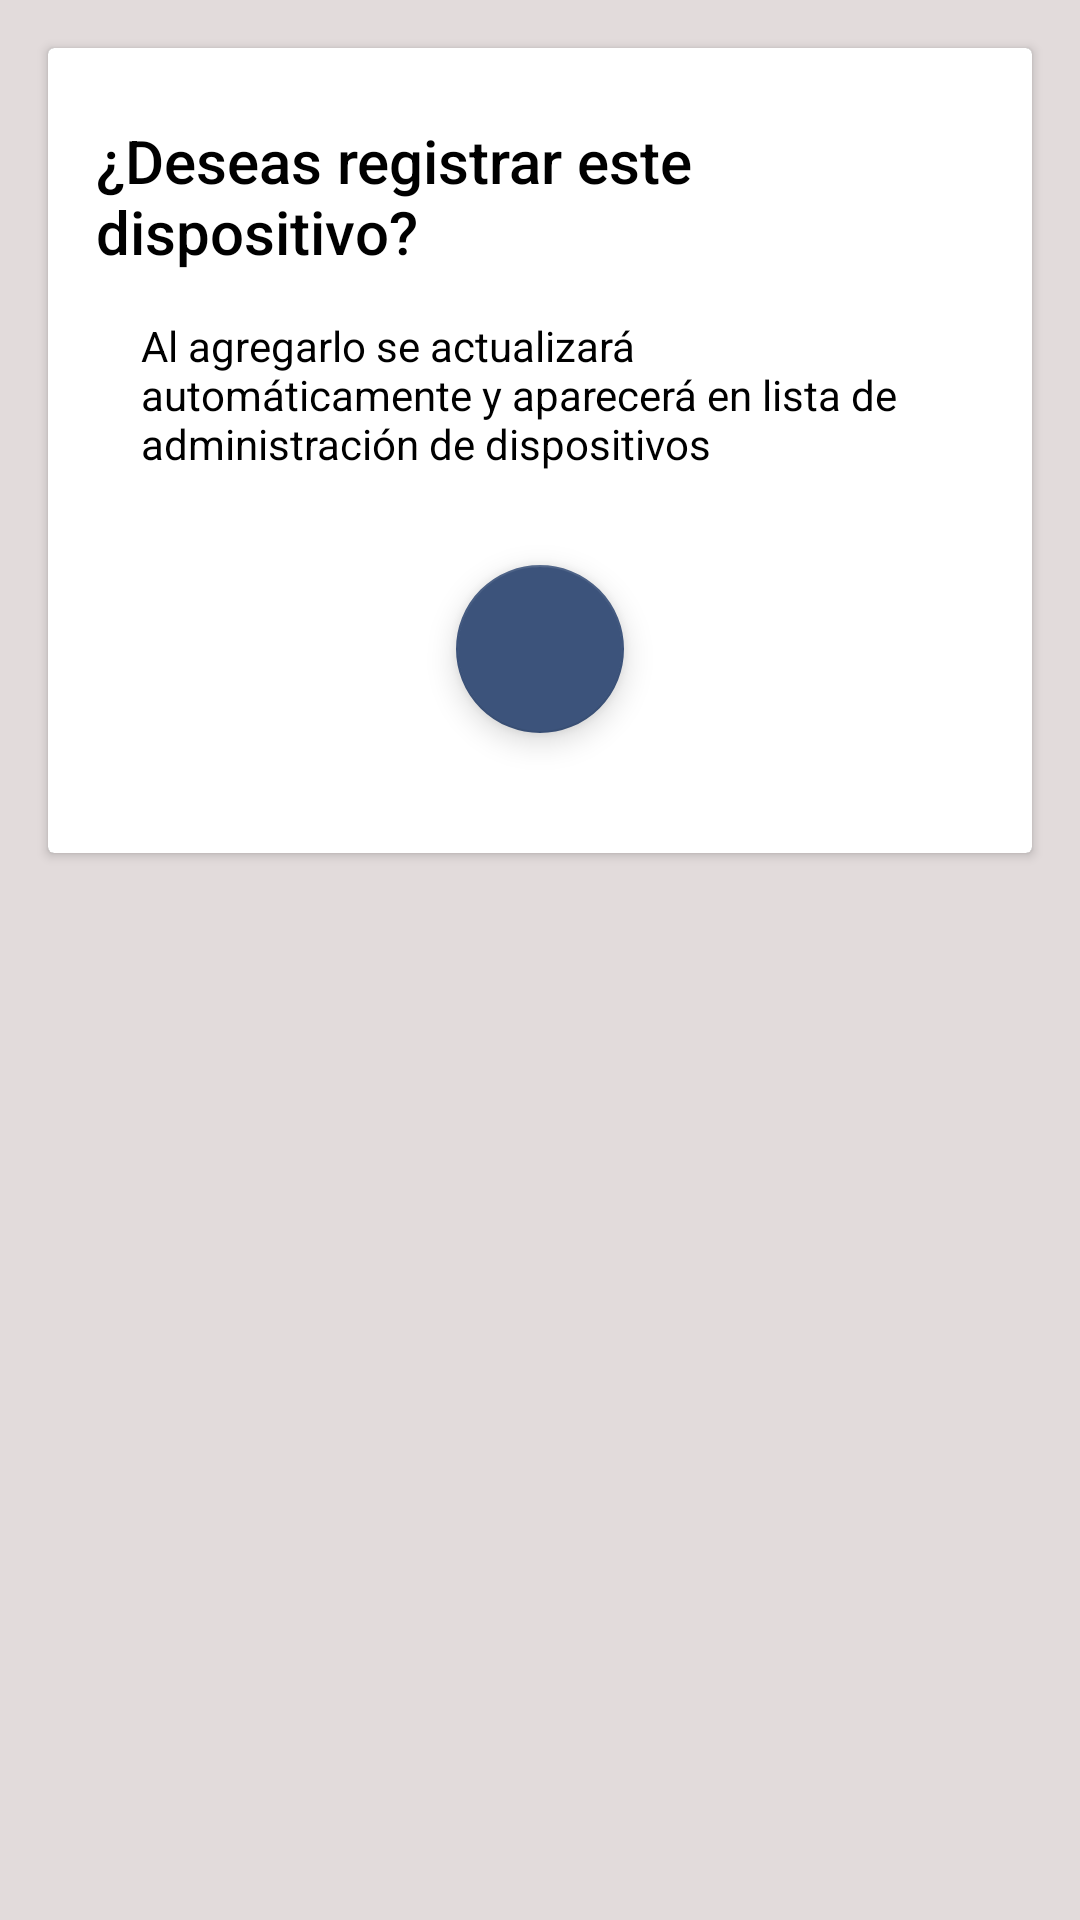

Layout XML and referenced resources for this Android screen:
<!-- AndroidManifest.xml: application theme ActivityStyle -->
<!-- res/layout/dialog_lista.xml -->
<?xml version="1.0" encoding="utf-8"?>
<LinearLayout xmlns:android="http://schemas.android.com/apk/res/android"
    android:layout_width="match_parent"
    android:layout_height="match_parent">

    <android.support.v7.widget.CardView
        android:layout_width="match_parent"
        android:layout_height="wrap_content"
        android:elevation="25dp"
        android:layout_margin="@dimen/card_margin">

        <LinearLayout
            android:id="@+id/linear"
            android:orientation="vertical"
            style="@style/Widget.CardContent"
            android:layout_width="match_parent"
            android:layout_height="wrap_content">
        <TextView
            android:layout_width="wrap_content"
            android:layout_height="wrap_content"
            android:textColor="@color/dark_color"
            android:text="¿Deseas registrar este dispositivo?"
            android:textAppearance="@style/TextAppearance.AppCompat.Title" />


        <TextView
            android:layout_margin="15dp"
            android:layout_width="match_parent"
            android:layout_height="match_parent"
            android:textColor="@color/dark_color"
            android:text="@string/dialog_description"/>

        <android.support.design.widget.FloatingActionButton
            android:id="@+id/fab"
            android:layout_width="wrap_content"
            android:layout_height="wrap_content"
            android:layout_gravity="bottom|center"
            android:layout_margin="@dimen/fab_margin"
            android:src="@drawable/ic_action_new" />

        </LinearLayout>

    </android.support.v7.widget.CardView>

</LinearLayout>
<!-- resources referenced by this layout -->
<resources>
  <color name="dark_color">#000000</color>
  <dimen name="card_margin">16dp</dimen>
  <dimen name="fab_margin">16dp</dimen>
  <string name="dialog_description">Al agregarlo se actualizará automáticamente y aparecerá  en lista de administración de dispositivos</string>
  <style name="Widget.CardContent" parent="android:Widget">
          <item name="android:paddingLeft">16dp</item>
          <item name="android:paddingRight">16dp</item>
          <item name="android:paddingTop">24dp</item>
          <item name="android:background">@color/white_color</item>
          <item name="android:paddingBottom">24dp</item>
          <item name="android:orientation">vertical</item>
      </style>
  <style name="ActivityStyle" parent="Theme.AppCompat.NoActionBar">
          <item name="windowActionBar">false</item>
          <item name="windowNoTitle">true</item>
          <item name="android:windowBackground">@color/window_color_act</item>
          <item name="android:textColorPrimary">@color/text_color_act</item>
          <item name="colorAccent">@color/accent</item>
          <item name="android:actionMenuTextColor">@color/menu_color</item>
      </style>
  <color name="white_color">#ffffff</color>
  <color name="window_color_act">#e2dbdb</color>
  <color name="text_color_act">#ffffff</color>
  <color name="accent">#2196F3</color>
  <color name="menu_color">#000000</color>
</resources>
